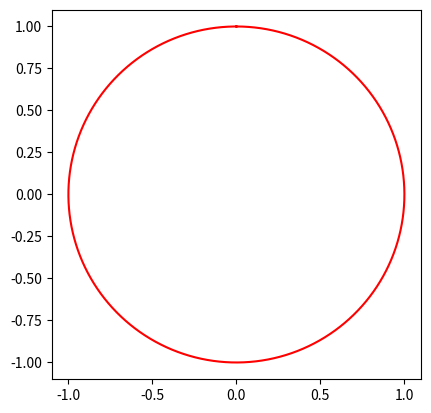

Write the Python code that produced this figure.
import math as m
import numpy as np
from matplotlib import pyplot as plt 

#task1b
def draw_line(m,c,x0,ell):
    leftPoint = [x0, m*x0+c]
    rightPoint = [x0+ell/((1+m**2)**0.5), m*x0+m/((1+m**2)**0.5)+c]
    plt.plot([leftPoint[0], rightPoint[0]], [leftPoint[1], rightPoint[1]])

#task2
def draw_unit_circle(thecolour):
    theta = np.linspace(0, 2*m.pi, 10000)
    plt.plot([m.sin(t) for t in theta], [m.cos(t) for t in theta], color=thecolour)

draw_unit_circle("red")
plt.gca().set_aspect("equal","box")
plt.show()
